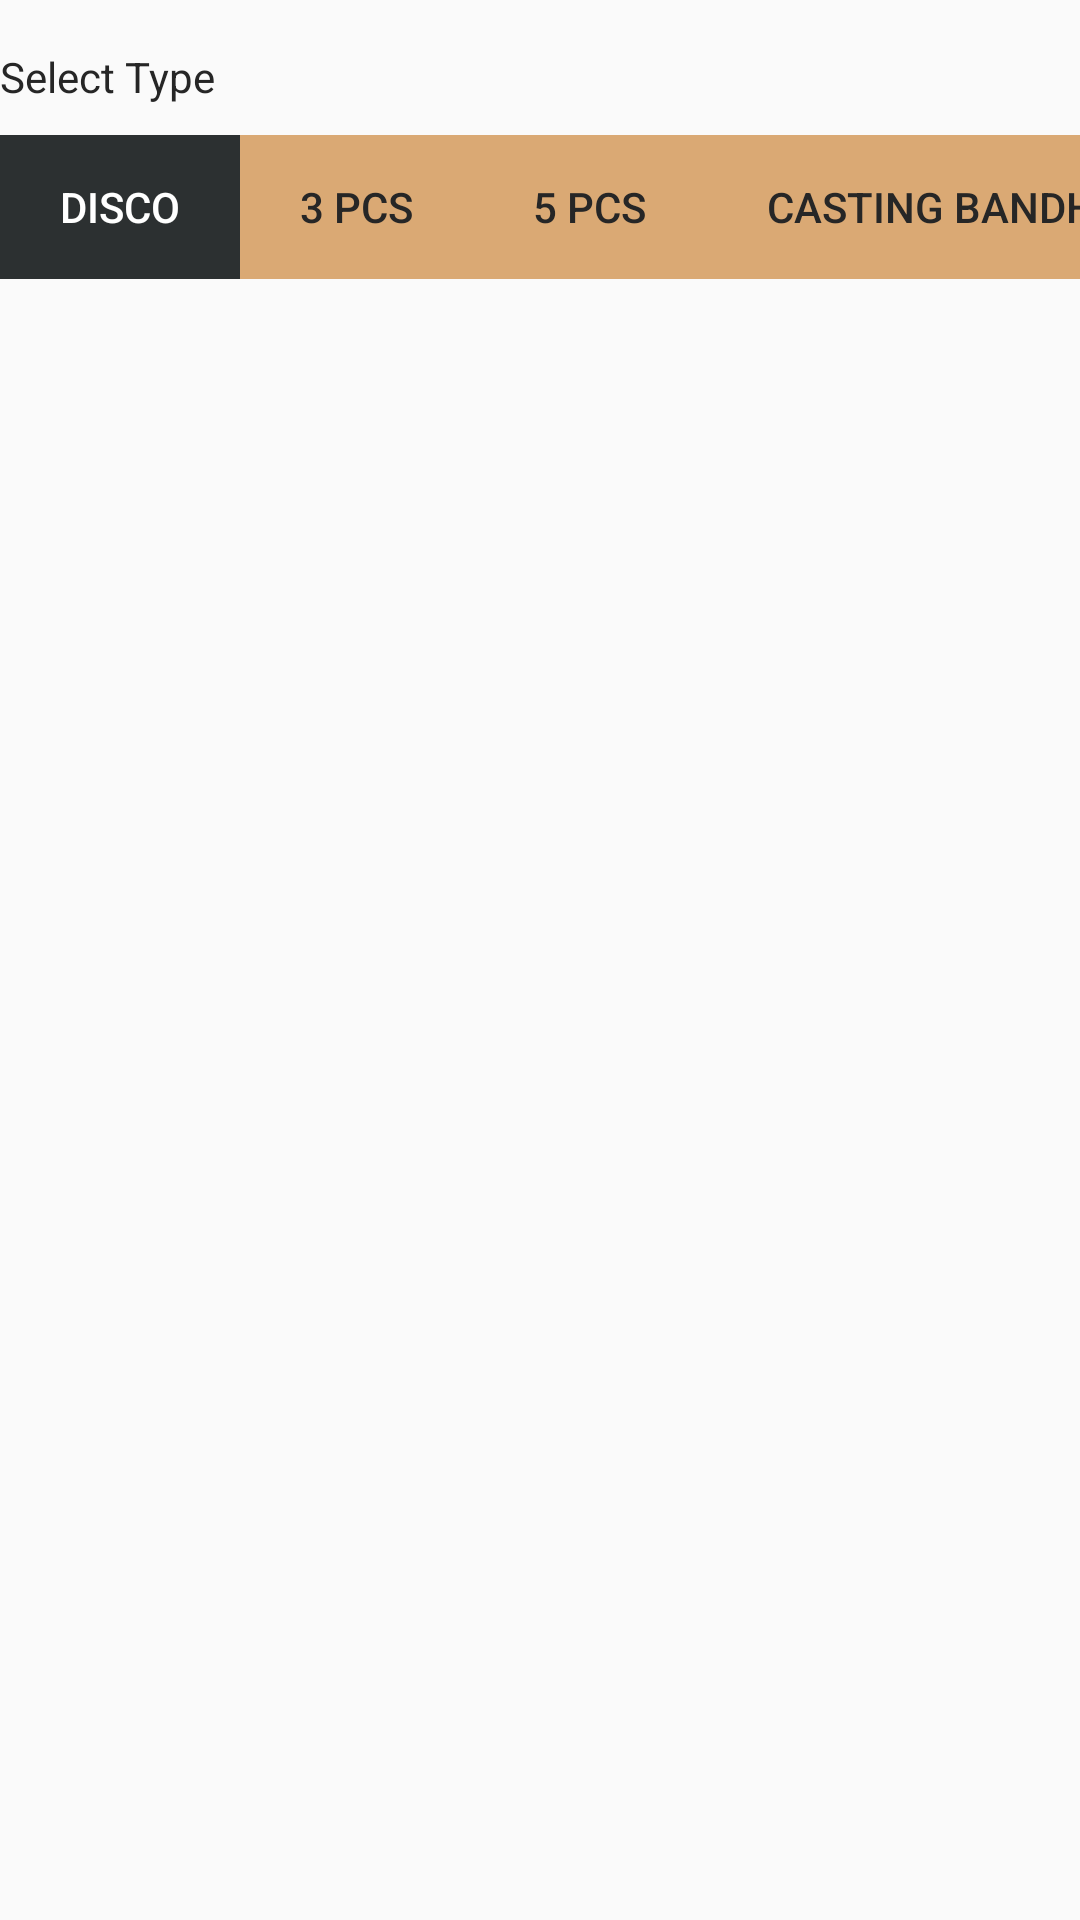

Reconstruct the res/layout file that produces this screen, plus the resources it refers to.
<!-- AndroidManifest.xml: application theme AppTheme -->
<!-- res/layout/view_product_variation_edittext.xml -->
<?xml version="1.0" encoding="utf-8"?>
<LinearLayout xmlns:android="http://schemas.android.com/apk/res/android"
    xmlns:app="http://schemas.android.com/apk/res-auto"
    android:layout_width="match_parent"
    android:layout_height="wrap_content"
    android:layout_margin="8dp"
    android:orientation="vertical">

    <LinearLayout
        android:layout_width="match_parent"
        android:layout_height="wrap_content"
        android:visibility="gone"
        android:orientation="horizontal">

        <LinearLayout
            android:layout_width="match_parent"
            android:layout_height="wrap_content"
            android:layout_marginRight="10dp"
            android:layout_weight="1"
            android:gravity="center"
            android:orientation="horizontal">

            <TextView
                android:layout_width="wrap_content"
                android:layout_height="wrap_content"
                android:text="Stamp"
                android:textColor="@color/blackText1"
                android:textSize="@dimen/f14" />

            <EditText
                android:id="@+id/edt_product_details_v3_stamp"
                android:layout_width="match_parent"
                android:layout_height="wrap_content"
                android:layout_marginLeft="5dp"
                android:background="@drawable/bg_edittext"
                android:imeOptions="actionDone"
                android:inputType="number"
                android:padding="10dp"
                android:singleLine="true"
                android:textColor="@color/blackText1"
                android:textSize="@dimen/f14" />
        </LinearLayout>

        <LinearLayout
            android:layout_width="match_parent"
            android:layout_height="wrap_content"
            android:layout_marginLeft="10dp"
            android:layout_weight="1"
            android:orientation="horizontal">

            <TextView
                android:layout_width="wrap_content"
                android:layout_height="wrap_content"
                android:text="Touch"
                android:textColor="@color/blackText1"
                android:textSize="@dimen/f14" />

            <EditText
                android:id="@+id/edt_product_details_v3_touch"
                android:layout_width="match_parent"
                android:layout_height="wrap_content"
                android:layout_marginLeft="5dp"
                android:background="@drawable/bg_edittext"
                android:imeOptions="actionDone"
                android:inputType="number"
                android:padding="10dp"
                android:singleLine="true"
                android:textColor="@color/blackText1"
                android:textSize="@dimen/f14" />
        </LinearLayout>
    </LinearLayout>

    <LinearLayout
        android:id="@+id/view_product_details_v3_type"
        android:layout_width="match_parent"
        android:layout_height="wrap_content"
        android:orientation="vertical">

        <TextView
            android:layout_width="wrap_content"
            android:layout_height="wrap_content"
            android:layout_marginTop="16dp"
            android:text="Select Type"
            android:textColor="@color/blackText1"
            android:textSize="@dimen/f14" />

        <com.google.android.material.tabs.TabLayout
            android:id="@+id/tab_product_details_v3_type"
            android:layout_width="wrap_content"
            android:layout_height="wrap_content"
            android:layout_marginTop="10dp"
            app:tabBackground="@drawable/bg_tab_selector"
            app:tabIndicatorHeight="0dp"
            app:tabMode="scrollable"
            app:tabPaddingEnd="20dp"
            app:tabPaddingStart="20dp"
            app:tabSelectedTextColor="@android:color/white"
            app:tabTextColor="@color/blackText1">

            <com.google.android.material.tabs.TabItem
                android:layout_width="50dp"
                android:layout_height="50dp"
                android:text="Disco"
                android:visibility="gone" />

            <com.google.android.material.tabs.TabItem
                android:layout_width="50dp"
                android:layout_height="50dp"
                android:text="3 Pcs" />

            <com.google.android.material.tabs.TabItem
                android:layout_width="50dp"
                android:layout_height="50dp"
                android:text="5 Pcs" />

            <com.google.android.material.tabs.TabItem
                android:layout_width="50dp"
                android:layout_height="50dp"
                android:text="Casting Bandhan" />

            <com.google.android.material.tabs.TabItem
                android:layout_width="50dp"
                android:layout_height="50dp"
                android:text="Shilpa" />
        </com.google.android.material.tabs.TabLayout>
    </LinearLayout>

    <LinearLayout
        android:id="@+id/view_product_details_v3_vity"
        android:layout_width="match_parent"
        android:layout_height="wrap_content"
        android:visibility="gone"
        android:orientation="vertical">

        <TextView
            android:layout_width="wrap_content"
            android:layout_height="wrap_content"
            android:layout_marginTop="16dp"
            android:text="Vity"
            android:textColor="@color/blackText1"
            android:textSize="@dimen/f14" />

        <com.google.android.material.tabs.TabLayout
            android:id="@+id/tab_product_details_v3_vity"
            android:layout_width="wrap_content"
            android:layout_height="wrap_content"
            android:layout_marginTop="10dp"
            app:tabBackground="@drawable/bg_tab_selector"
            app:tabIndicatorHeight="0dp"
            app:tabPaddingEnd="20dp"
            app:tabPaddingStart="20dp"
            app:tabSelectedTextColor="@android:color/white"
            app:tabTextColor="@color/blackText1">

            <com.google.android.material.tabs.TabItem
                android:layout_width="50dp"
                android:layout_height="50dp"
                android:text="1"
                android:visibility="gone" />

            <com.google.android.material.tabs.TabItem
                android:layout_width="50dp"
                android:layout_height="50dp"
                android:text="3" />

            <com.google.android.material.tabs.TabItem
                android:layout_width="50dp"
                android:layout_height="50dp"
                android:text="5" />
        </com.google.android.material.tabs.TabLayout>
    </LinearLayout>
</LinearLayout>
<!-- resources referenced by this layout -->
<resources>
  <color name="blackText1">#262626</color>
  <dimen name="f14">14dp</dimen>
  <!-- drawable bg_edittext (drawable) -->
  <?xml version="1.0" encoding="utf-8"?>
  <selector xmlns:android="http://schemas.android.com/apk/res/android">
      <item android:state_focused="true">
          <shape android:shape="rectangle">
              <stroke android:width="1.5dp" android:color="@color/colorPrimary"/>
          </shape>
      </item>
      <item>
          <shape android:shape="rectangle">
              <stroke android:width="1dp" android:color="@color/colorAccent"/>
          </shape>
      </item>
  </selector>
  <!-- drawable bg_tab_selector (drawable) -->
  <?xml version="1.0" encoding="utf-8"?>
  <selector xmlns:android="http://schemas.android.com/apk/res/android">
      <item
          android:drawable="@color/colorAccent"
          android:state_selected="true" />
      <item
          android:drawable="@color/colorPrimary"
          android:state_selected="false" />
  </selector>
  <style name="AppTheme" parent="Theme.AppCompat.Light.DarkActionBar">
          
          <item name="colorPrimary">@color/colorPrimary</item>
          <item name="colorPrimaryDark">@color/colorPrimaryDark</item>
          <item name="colorAccent">@color/colorAccent</item>
      </style>
  <color name="colorPrimary">#DAA974</color>
  <color name="colorAccent">#2C3031</color>
  <color name="colorPrimaryDark">#DAA974</color>
</resources>
